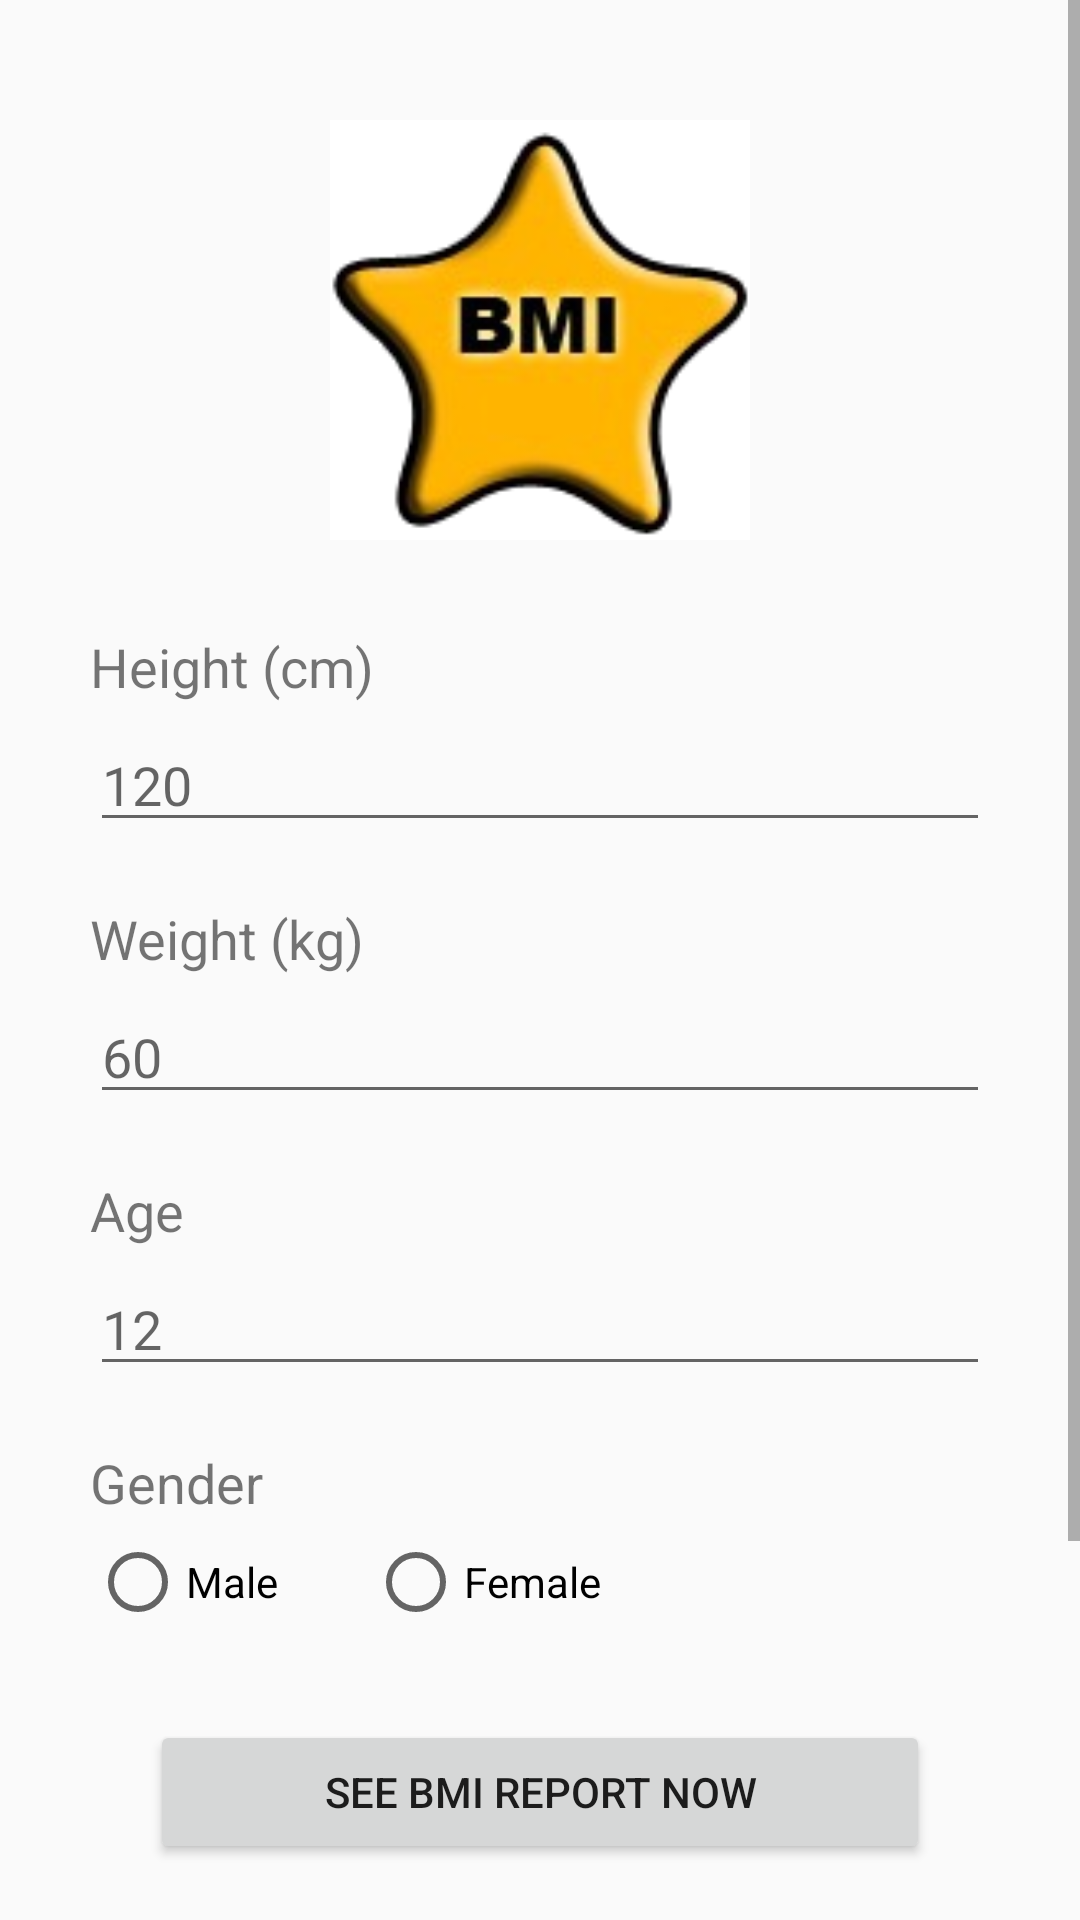

Reconstruct the res/layout file that produces this screen, plus the resources it refers to.
<!-- AndroidManifest.xml: application theme Theme.AppCompat.Light -->
<!-- res/layout/activity_main.xml -->
<?xml version="1.0" encoding="utf-8"?>
<ScrollView xmlns:android="http://schemas.android.com/apk/res/android"
    xmlns:app="http://schemas.android.com/apk/res-auto"
    xmlns:tools="http://schemas.android.com/tools"
    android:layout_width="match_parent"
    android:layout_height="match_parent"
    android:fillViewport="true">

    <androidx.constraintlayout.widget.ConstraintLayout
        android:layout_width="match_parent"
        android:layout_height="wrap_content"
        android:padding="20dp"
        tools:context=".MainActivity">

        
        <ImageView
            android:id="@+id/imageView"
            android:layout_width="140dp"
            android:layout_height="140dp"
            android:src="@drawable/icon_128"
            app:layout_constraintEnd_toEndOf="parent"
            app:layout_constraintStart_toStartOf="parent"
            app:layout_constraintTop_toTopOf="parent"
            android:layout_marginTop="20dp" />

        
        <TextView
            android:id="@+id/textView"
            android:layout_width="wrap_content"
            android:layout_height="wrap_content"
            android:text="@string/bmi_height"
            android:textSize="18sp"
            app:layout_constraintStart_toStartOf="parent"
            app:layout_constraintTop_toBottomOf="@+id/imageView"
            android:layout_marginTop="30dp"
            android:layout_marginStart="10dp" />

        
        <EditText
            android:id="@+id/heightET"
            android:layout_width="0dp"
            android:layout_height="wrap_content"
            android:hint="120"
            android:inputType="number"
            app:layout_constraintEnd_toEndOf="parent"
            app:layout_constraintStart_toStartOf="parent"
            app:layout_constraintTop_toBottomOf="@+id/textView"
            android:layout_marginStart="10dp"
            android:layout_marginEnd="10dp"
            android:layout_marginTop="5dp" />

        
        <TextView
            android:id="@+id/textView2"
            android:layout_width="wrap_content"
            android:layout_height="wrap_content"
            android:text="@string/bmi_weight"
            android:textSize="18sp"
            app:layout_constraintStart_toStartOf="parent"
            app:layout_constraintTop_toBottomOf="@+id/heightET"
            android:layout_marginTop="20dp"
            android:layout_marginStart="10dp" />

        
        <EditText
            android:id="@+id/weightET"
            android:layout_width="0dp"
            android:layout_height="wrap_content"
            android:hint="60"
            android:inputType="numberDecimal"
            app:layout_constraintEnd_toEndOf="parent"
            app:layout_constraintStart_toStartOf="parent"
            app:layout_constraintTop_toBottomOf="@+id/textView2"
            android:layout_marginStart="10dp"
            android:layout_marginEnd="10dp"
            android:layout_marginTop="5dp" />

        
        <TextView
            android:id="@+id/textView3"
            android:layout_width="wrap_content"
            android:layout_height="wrap_content"
            android:text="@string/bmi_age"
            android:textSize="18sp"
            app:layout_constraintStart_toStartOf="parent"
            app:layout_constraintTop_toBottomOf="@+id/weightET"
            android:layout_marginTop="20dp"
            android:layout_marginStart="10dp" />

        
        <EditText
            android:id="@+id/ageET"
            android:layout_width="0dp"
            android:layout_height="wrap_content"
            android:hint="12"
            android:inputType="number"
            app:layout_constraintEnd_toEndOf="parent"
            app:layout_constraintStart_toStartOf="parent"
            app:layout_constraintTop_toBottomOf="@+id/textView3"
            android:layout_marginStart="10dp"
            android:layout_marginEnd="10dp"
            android:layout_marginTop="5dp" />

        
        <TextView
            android:id="@+id/textView4"
            android:layout_width="wrap_content"
            android:layout_height="wrap_content"
            android:text="@string/bmi_gender"
            android:textSize="18sp"
            app:layout_constraintStart_toStartOf="parent"
            app:layout_constraintTop_toBottomOf="@+id/ageET"
            android:layout_marginTop="20dp"
            android:layout_marginStart="10dp" />

        
        <RadioGroup
            android:id="@+id/genderRadioGroup"
            android:layout_width="0dp"
            android:layout_height="wrap_content"
            android:orientation="horizontal"
            app:layout_constraintEnd_toEndOf="parent"
            app:layout_constraintStart_toStartOf="parent"
            app:layout_constraintTop_toBottomOf="@+id/textView4"
            android:layout_marginStart="10dp"
            android:layout_marginEnd="10dp"
            android:layout_marginTop="5dp">

            <RadioButton
                android:id="@+id/radioMale"
                android:layout_width="wrap_content"
                android:layout_height="wrap_content"
                android:text="@string/gender_male"
                android:layout_marginEnd="30dp" />

            <RadioButton
                android:id="@+id/radioFemale"
                android:layout_width="wrap_content"
                android:layout_height="wrap_content"
                android:text="@string/gender_female" />
        </RadioGroup>

        
        <Button
            android:id="@+id/reportBtn"
            android:layout_width="0dp"
            android:layout_height="wrap_content"
            android:layout_marginTop="30dp"
            android:text="@string/bmi_btn"
            android:textAllCaps="false"
            app:layout_constraintEnd_toEndOf="parent"
            app:layout_constraintStart_toStartOf="parent"
            app:layout_constraintTop_toBottomOf="@+id/genderRadioGroup"
            android:layout_marginStart="30dp"
            android:layout_marginEnd="30dp" />

        
        <Button
            android:id="@+id/historyBtn"
            android:layout_width="0dp"
            android:layout_height="wrap_content"
            android:layout_marginTop="15dp"
            android:text="@string/bmi_history"
            android:textAllCaps="false"
            app:layout_constraintEnd_toEndOf="parent"
            app:layout_constraintStart_toStartOf="parent"
            app:layout_constraintTop_toBottomOf="@+id/reportBtn"
            android:layout_marginStart="30dp"
            android:layout_marginEnd="30dp" />

        
        <Button
            android:id="@+id/aboutBtn"
            android:layout_width="0dp"
            android:layout_height="wrap_content"
            android:layout_marginTop="15dp"
            android:layout_marginBottom="30dp"
            android:text="@string/about_bmi"
            android:textAllCaps="false"
            app:layout_constraintEnd_toEndOf="parent"
            app:layout_constraintStart_toStartOf="parent"
            app:layout_constraintTop_toBottomOf="@+id/historyBtn"
            app:layout_constraintBottom_toBottomOf="parent"
            android:layout_marginStart="30dp"
            android:layout_marginEnd="30dp" />

    </androidx.constraintlayout.widget.ConstraintLayout>
</ScrollView>
<!-- resources referenced by this layout -->
<resources>
  <!-- drawable icon_128: png bitmap (drawable, 16023 bytes) -->
  <string name="about_bmi">ABOUT BMI</string>
  <string name="bmi_age">Age</string>
  <string name="bmi_btn">SEE BMI REPORT NOW</string>
  <string name="bmi_gender">Gender</string>
  <string name="bmi_height">Height (cm)</string>
  <string name="bmi_weight">Weight (kg)</string>
  <string name="gender_female">Female</string>
  <string name="gender_male">Male</string>
</resources>
